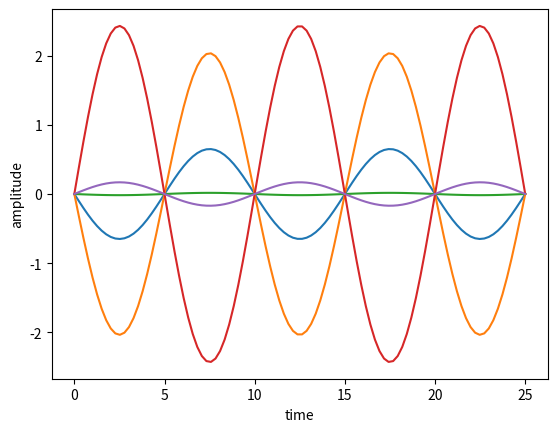

The matplotlib source for this figure:
from numpy import random
import numpy as np
import matplotlib.pyplot as plt
import math

A1 = random.normal(loc=0, scale=1)
A2 = random.normal(loc=0, scale=1)
A3 = random.normal(loc=0, scale=1)
A4 = random.normal(loc=0, scale=1)
A5 = random.normal(loc=0, scale=1)

t = np.linspace(0, 25, 100)

f = 0.1

f1 = A1*np.sin(2*np.pi*f*t)
f2 = A2*np.sin(2*np.pi*f*t)
f3 = A3*np.sin(2*np.pi*f*t)
f4 = A4*np.sin(2*np.pi*f*t)
f5 = A5*np.sin(2*np.pi*f*t)

plt.plot(t,f1, t,f2, t,f3, t,f4, t,f5)
plt.xlabel('time')
plt.ylabel('amplitude')
plt.show()